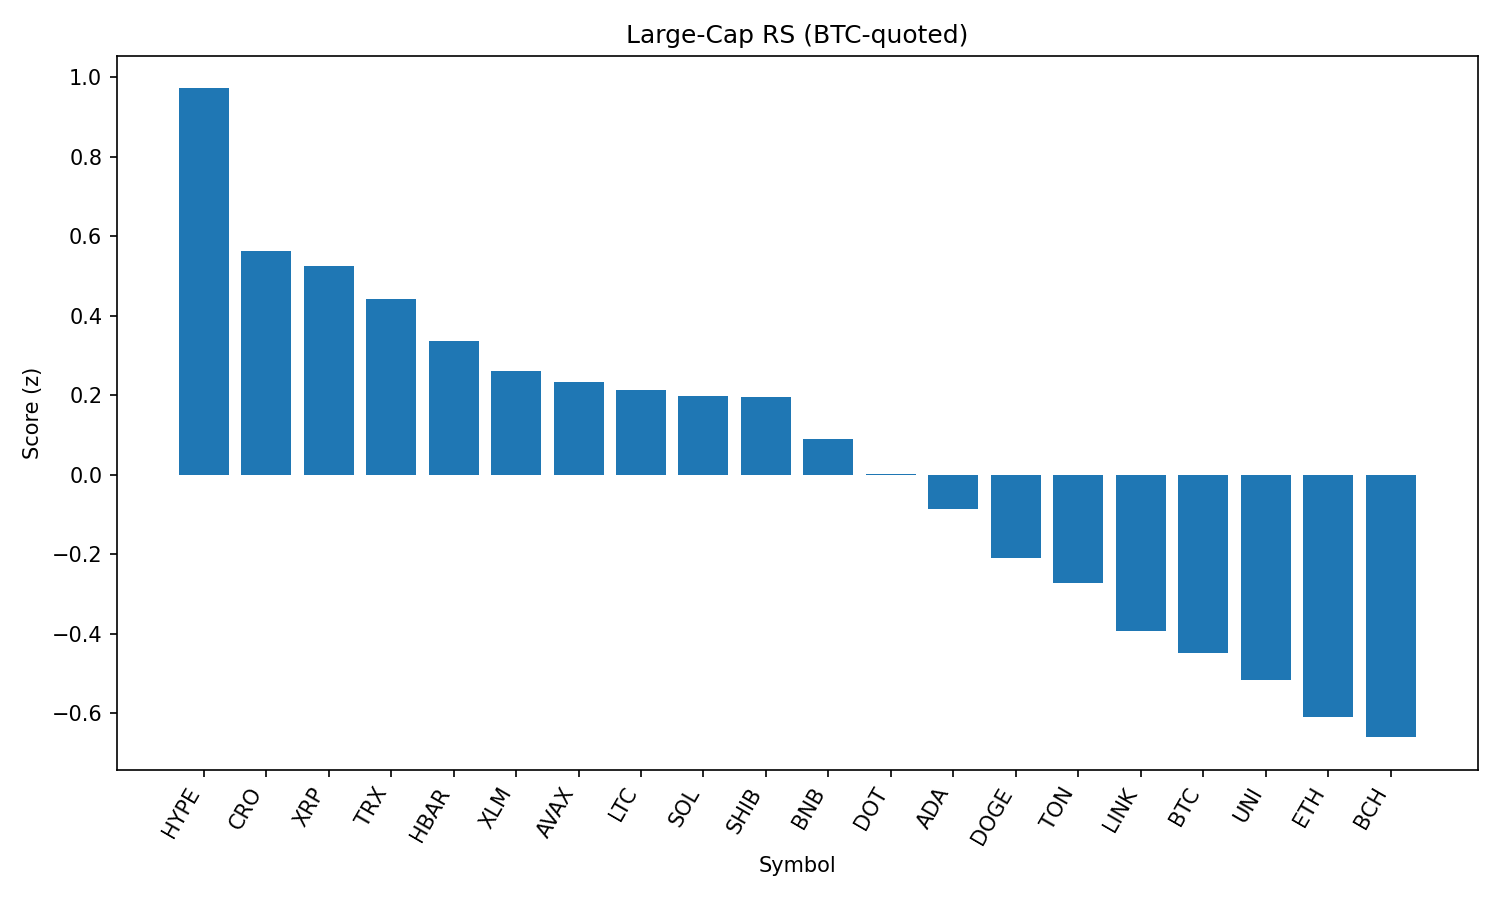

The data file committed next to this chart (first rows):
rank, name, symbol, price_btc, price_usd, pct_1h_btc, pct_24h_btc, pct_7d_btc, market_cap_rank, market_cap_usd, volume_usd, score
1, Hyperliquid, HYPE, 0.0004264, 46.72, 0.8898, 3.835, 14.25, 14, 15623290237, 474219965, 0.9722
2, Cronos, CRO, 1.8e-06, 0.1968, -1.152, 25.34, 43.1, 31, 6611148116, 551387205, 0.5644
3, XRP, XRP, 2.676e-05, 2.93, 0.7448, 1.966, 3.702, 3, 174307905806, 6708055360, 0.5267
4, TRON, TRX, 3.19e-06, 0.3498, 0.6629, 2.053, 4.359, 9, 33144365447, 1494871295, 0.4432
5, Hedera, HBAR, 2.16e-06, 0.2363, 0.6088, 1.425, 4.094, 24, 10009003151, 337953287, 0.3357
6, Stellar, XLM, 3.57e-06, 0.3914, 0.5217, 2.268, 2.19, 18, 12262931111, 305697882, 0.2622
7, Avalanche, AVAX, 0.0002164, 23.71, 0.5116, 0.5531, 7.899, 23, 10012110064, 743733616, 0.2332
8, Litecoin, LTC, 0.001023, 112.1, 0.4512, 2.781, 1.886, 26, 8536019278, 804842944, 0.2128
9, Solana, SOL, 0.001745, 191.2, 0.4817, -0.4926, 11.09, 6, 103286889171, 9316679373, 0.1978
10, Shiba Inu, SHIB, 1.12351e-10, 1.231e-05, 0.4382, 2.311, 3.619, 29, 7253750765, 304167246, 0.1952
11, BNB, BNB, 0.007756, 849.9, 0.3788, 0.9664, 6.479, 5, 118385864782, 2035483615, 0.0907
12, Polkadot, DOT, 3.487e-05, 3.82, 0.3083, 1.207, 5.089, 35, 5812608317, 372055848, 0.002372
13, Cardano, ADA, 7.76e-06, 0.8507, 0.3319, 0.3165, 1.473, 11, 31018844877, 2089423114, -0.08557
14, Dogecoin, DOGE, 1.95e-06, 0.2132, 0.2236, -0.1776, 3.27, 10, 32086931351, 2733973440, -0.2082
15, Toncoin, TON, 2.857e-05, 3.13, 0.2033, -0.1615, 0.9376, 27, 8049640097, 172657884, -0.272
16, Chainlink, LINK, 0.0002201, 24.12, 0.003959, 0.8666, 2.958, 13, 16371106914, 2001535567, -0.3917
17, Bitcoin, BTC, 1.0, 109599, 0.0, 0.0, 0.0, 1, 2182326456566, 53834209801, -0.448
18, Uniswap, UNI, 8.867e-05, 9.71, 0.104, -1.618, -1.39, 34, 5834055434, 532075157, -0.5151
19, Ethereum, ETH, 0.04117, 4511, -0.3298, 0.2169, 11.77, 2, 544532795844, 51607958393, -0.61
20, Bitcoin Cash, BCH, 0.004895, 536.4, -0.06187, -1.383, 0.1828, 21, 10675743722, 226382071, -0.6598
21, Sui, SUI, 3.098e-05, 3.39, -0.3985, 0.4979, 0.4695, 20, 11942697277, 1644063632, -0.9061
